Run: headless pygame with SDL's dummy video driver; simulated clock (each Clock.tick advances the game by its frame time, no real sleeping); random seed 0; keys injected as events and as key.get_pressed() state; mouse plan: one left click at the window centre at the start of phase 2, then a move to the lower-right quarter at the start of phase 3.
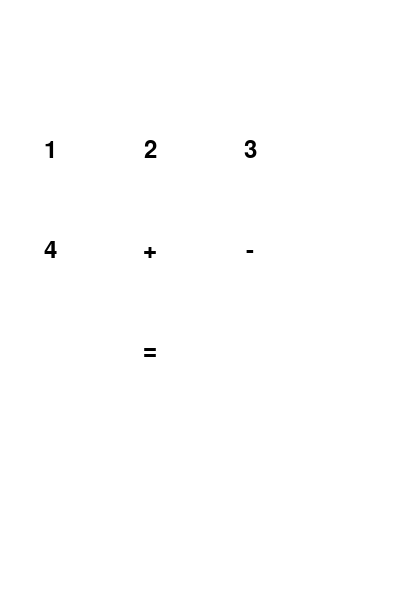
Frame 1 of 4 · flips 1–60 · no input
Frame 2 of 4 · flips 61–180 · clicked the window centre · tapped SPACE, RETURN · held RIGHT (→), D · screen unchanged from frame 1, image omitted
Frame 3 of 4 · flips 181–300 · moved the mouse to the lower-right quarter · held DOWN (↓), S · screen unchanged from frame 2, image omitted
Frame 4 of 4 · flips 301–420 · held LEFT (←), A, UP (↑), W · screen unchanged from frame 3, image omitted

The pygame program that drew these frames:

import pygame
import sys

# Initialisation de Pygame
pygame.init()

# Couleurs
BLACK = (0, 0, 0)
WHITE = (255, 255, 255)
GRAY = (200, 200, 200)

# Configuration de la fenêtre
size = (400, 600)
screen = pygame.display.set_mode(size)
pygame.display.set_caption("Calculatrice")

# Variables globales pour la logique de la calculatrice
current_number = ""
previous_number = None
operation = None
result_shown = False


# Fonctions de la calculatrice
def add_number(num):
    global current_number, result_shown
    if result_shown:
        current_number = str(num)
        result_shown = False
    else:
        current_number += str(num)


def set_operation(op):
    global current_number, previous_number, operation, result_shown
    if current_number != "":
        if not result_shown:
            previous_number = int(current_number)
        current_number = ""
        operation = op
        result_shown = False


def calculate():
    global current_number, previous_number, operation, result_shown
    if previous_number is not None and current_number != "" and operation is not None:
        if operation == "+":
            result = previous_number + int(current_number)
        elif operation == "-":
            result = previous_number - int(current_number)
        previous_number = result
        current_number = str(result)
        result_shown = True
    return None


# Fonction pour dessiner les boutons
def draw_button(text, position):
    font = pygame.font.Font(None, 36)
    text_render = font.render(text, True, BLACK)
    text_rect = text_render.get_rect(center=position)
    screen.blit(text_render, text_rect)


# Fonction principale
def main():
    global current_number
    running = True

    while running:
        screen.fill(WHITE)

        # Affichage du nombre actuel
        font = pygame.font.Font(None, 72)
        text_render = font.render(current_number, True, BLACK)
        screen.blit(text_render, (10, 10))

        # Dessin des boutons
        buttons = {
            "1": (50, 150), "2": (150, 150), "3": (250, 150),
            "4": (50, 250), "+": (150, 250), "-": (250, 250),
            "=": (150, 350)
        }
        for text, pos in buttons.items():
            draw_button(text, pos)

        for event in pygame.event.get():
            if event.type == pygame.QUIT:
                running = False
            elif event.type == pygame.MOUSEBUTTONDOWN:
                for text, pos in buttons.items():
                    if pygame.Rect(pos[0] - 50, pos[1] - 50, 100, 100).collidepoint(event.pos):
                        if text in "1234":
                            add_number(text)
                        elif text in "+-":
                            set_operation(text)
                        elif text == "=":
                            calculate()

        pygame.display.flip()

    pygame.quit()
    sys.exit()


if __name__ == "__main__":
    main()
